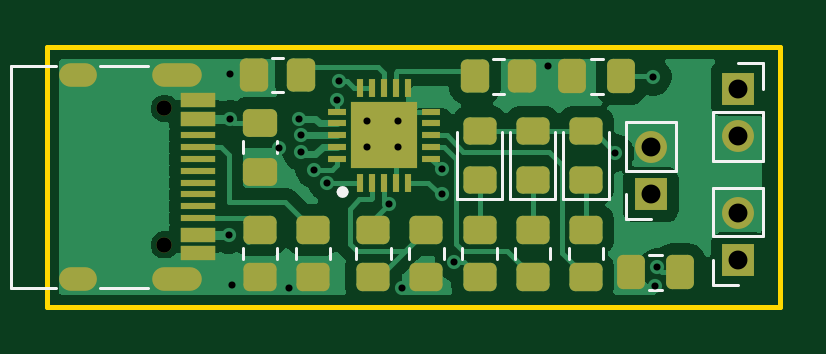
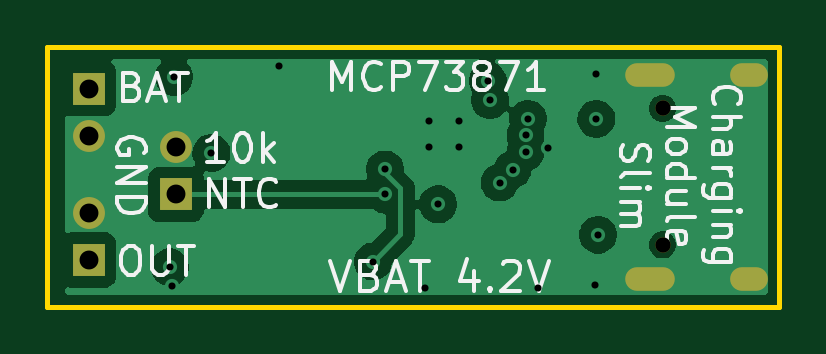
Circuit board: 13 layer files. Board 31.0 x 11.0 mm.
- bottom_copper: charging-module-slim-B_Cu.gbr (26135 bytes)
- bottom_mask: charging-module-slim-B_Mask.gbr (1008 bytes)
- paste: charging-module-slim-B_Paste.gbr (463 bytes)
- bottom_silk: charging-module-slim-B_Silkscreen.gbr (22073 bytes)
- outline: charging-module-slim-Edge_Cuts.gbr (615 bytes)
- top_copper: charging-module-slim-F_Cu.gbr (39061 bytes)
- top_mask: charging-module-slim-F_Mask.gbr (4346 bytes)
- paste: charging-module-slim-F_Paste.gbr (3818 bytes)
- top_silk: charging-module-slim-F_Silkscreen.gbr (3657 bytes)
- inner_copper: charging-module-slim-In1_Cu.gbr (33305 bytes)
- inner_copper: charging-module-slim-In2_Cu.gbr (36188 bytes)
- drill: charging-module-slim-NPTH.drl (362 bytes)
- drill: charging-module-slim-PTH.drl (1106 bytes)

=== bottom_copper: charging-module-slim-B_Cu.gbr (26135 bytes, source omitted) ===
=== bottom_mask: charging-module-slim-B_Mask.gbr ===
%TF.GenerationSoftware,KiCad,Pcbnew,9.0.4*%
%TF.CreationDate,2025-09-14T00:07:07+02:00*%
%TF.ProjectId,charging-module-slim,63686172-6769-46e6-972d-6d6f64756c65,rev?*%
%TF.SameCoordinates,Original*%
%TF.FileFunction,Soldermask,Bot*%
%TF.FilePolarity,Negative*%
%FSLAX46Y46*%
G04 Gerber Fmt 4.6, Leading zero omitted, Abs format (unit mm)*
G04 Created by KiCad (PCBNEW 9.0.4) date 2025-09-14 00:07:07*
%MOMM*%
%LPD*%
G01*
G04 APERTURE LIST*
%ADD10R,1.350000X1.350000*%
%ADD11C,1.350000*%
%ADD12C,0.650000*%
%ADD13O,2.100000X1.000000*%
%ADD14O,1.600000X1.000000*%
G04 APERTURE END LIST*
D10*
%TO.C,TH1*%
X49550000Y-101750000D03*
D11*
X49550000Y-99750000D03*
%TD*%
D12*
%TO.C,J2*%
X28950000Y-98110000D03*
X28950000Y-103890000D03*
D13*
X29480000Y-96680000D03*
D14*
X25300000Y-96680000D03*
D13*
X29480000Y-105320000D03*
D14*
X25300000Y-105320000D03*
%TD*%
D10*
%TO.C,J1*%
X53250000Y-97270000D03*
D11*
X53250000Y-99270000D03*
%TD*%
D10*
%TO.C,J3*%
X53250000Y-104530000D03*
D11*
X53250000Y-102530000D03*
%TD*%
M02*

=== paste: charging-module-slim-B_Paste.gbr ===
%TF.GenerationSoftware,KiCad,Pcbnew,9.0.4*%
%TF.CreationDate,2025-09-14T00:07:07+02:00*%
%TF.ProjectId,charging-module-slim,63686172-6769-46e6-972d-6d6f64756c65,rev?*%
%TF.SameCoordinates,Original*%
%TF.FileFunction,Paste,Bot*%
%TF.FilePolarity,Positive*%
%FSLAX46Y46*%
G04 Gerber Fmt 4.6, Leading zero omitted, Abs format (unit mm)*
G04 Created by KiCad (PCBNEW 9.0.4) date 2025-09-14 00:07:07*
%MOMM*%
%LPD*%
G01*
G04 APERTURE LIST*
G04 APERTURE END LIST*
M02*

=== bottom_silk: charging-module-slim-B_Silkscreen.gbr (22073 bytes, source omitted) ===
=== outline: charging-module-slim-Edge_Cuts.gbr ===
%TF.GenerationSoftware,KiCad,Pcbnew,9.0.4*%
%TF.CreationDate,2025-09-14T00:07:07+02:00*%
%TF.ProjectId,charging-module-slim,63686172-6769-46e6-972d-6d6f64756c65,rev?*%
%TF.SameCoordinates,Original*%
%TF.FileFunction,Profile,NP*%
%FSLAX46Y46*%
G04 Gerber Fmt 4.6, Leading zero omitted, Abs format (unit mm)*
G04 Created by KiCad (PCBNEW 9.0.4) date 2025-09-14 00:07:07*
%MOMM*%
%LPD*%
G01*
G04 APERTURE LIST*
%TA.AperFunction,Profile*%
%ADD10C,0.200000*%
%TD*%
G04 APERTURE END LIST*
D10*
X24000000Y-95500000D02*
X55000000Y-95500000D01*
X55000000Y-106500000D01*
X24000000Y-106500000D01*
X24000000Y-95500000D01*
M02*

=== top_copper: charging-module-slim-F_Cu.gbr (39061 bytes, source omitted) ===
=== top_mask: charging-module-slim-F_Mask.gbr ===
%TF.GenerationSoftware,KiCad,Pcbnew,9.0.4*%
%TF.CreationDate,2025-09-14T00:07:07+02:00*%
%TF.ProjectId,charging-module-slim,63686172-6769-46e6-972d-6d6f64756c65,rev?*%
%TF.SameCoordinates,Original*%
%TF.FileFunction,Soldermask,Top*%
%TF.FilePolarity,Negative*%
%FSLAX46Y46*%
G04 Gerber Fmt 4.6, Leading zero omitted, Abs format (unit mm)*
G04 Created by KiCad (PCBNEW 9.0.4) date 2025-09-14 00:07:07*
%MOMM*%
%LPD*%
G01*
G04 APERTURE LIST*
G04 Aperture macros list*
%AMRoundRect*
0 Rectangle with rounded corners*
0 $1 Rounding radius*
0 $2 $3 $4 $5 $6 $7 $8 $9 X,Y pos of 4 corners*
0 Add a 4 corners polygon primitive as box body*
4,1,4,$2,$3,$4,$5,$6,$7,$8,$9,$2,$3,0*
0 Add four circle primitives for the rounded corners*
1,1,$1+$1,$2,$3*
1,1,$1+$1,$4,$5*
1,1,$1+$1,$6,$7*
1,1,$1+$1,$8,$9*
0 Add four rect primitives between the rounded corners*
20,1,$1+$1,$2,$3,$4,$5,0*
20,1,$1+$1,$4,$5,$6,$7,0*
20,1,$1+$1,$6,$7,$8,$9,0*
20,1,$1+$1,$8,$9,$2,$3,0*%
G04 Aperture macros list end*
%ADD10RoundRect,0.250000X-0.450000X0.350000X-0.450000X-0.350000X0.450000X-0.350000X0.450000X0.350000X0*%
%ADD11RoundRect,0.250000X0.337500X0.475000X-0.337500X0.475000X-0.337500X-0.475000X0.337500X-0.475000X0*%
%ADD12RoundRect,0.250000X-0.350000X-0.450000X0.350000X-0.450000X0.350000X0.450000X-0.350000X0.450000X0*%
%ADD13R,1.350000X1.350000*%
%ADD14C,1.350000*%
%ADD15C,0.650000*%
%ADD16R,1.450000X0.600000*%
%ADD17R,1.450000X0.300000*%
%ADD18O,2.100000X1.000000*%
%ADD19O,1.600000X1.000000*%
%ADD20RoundRect,0.250000X-0.475000X0.337500X-0.475000X-0.337500X0.475000X-0.337500X0.475000X0.337500X0*%
%ADD21R,0.300000X0.800000*%
%ADD22R,0.800000X0.300000*%
%ADD23R,2.800000X2.800000*%
%ADD24RoundRect,0.250000X0.350000X0.450000X-0.350000X0.450000X-0.350000X-0.450000X0.350000X-0.450000X0*%
%ADD25RoundRect,0.250000X0.450000X-0.325000X0.450000X0.325000X-0.450000X0.325000X-0.450000X-0.325000X0*%
G04 APERTURE END LIST*
D10*
%TO.C,R2*%
X33000000Y-103250000D03*
X33000000Y-105250000D03*
%TD*%
D11*
%TO.C,C3*%
X48300000Y-96750000D03*
X46225000Y-96750000D03*
%TD*%
%TO.C,C2*%
X50787500Y-105050000D03*
X48712500Y-105050000D03*
%TD*%
D12*
%TO.C,R9*%
X42100000Y-96750000D03*
X44100000Y-96750000D03*
%TD*%
D10*
%TO.C,R6*%
X42300000Y-103250000D03*
X42300000Y-105250000D03*
%TD*%
D13*
%TO.C,TH1*%
X49550000Y-101750000D03*
D14*
X49550000Y-99750000D03*
%TD*%
D15*
%TO.C,J2*%
X28950000Y-98110000D03*
X28950000Y-103890000D03*
D16*
X30395000Y-97750000D03*
X30395000Y-98550000D03*
D17*
X30395000Y-99750000D03*
X30395000Y-100750000D03*
X30395000Y-101250000D03*
X30395000Y-102250000D03*
D16*
X30395000Y-103450000D03*
X30395000Y-104250000D03*
X30395000Y-104250000D03*
X30395000Y-103450000D03*
D17*
X30395000Y-102750000D03*
X30395000Y-101750000D03*
X30395000Y-100250000D03*
X30395000Y-99250000D03*
D16*
X30395000Y-98550000D03*
X30395000Y-97750000D03*
D18*
X29480000Y-96680000D03*
D19*
X25300000Y-96680000D03*
D18*
X29480000Y-105320000D03*
D19*
X25300000Y-105320000D03*
%TD*%
D10*
%TO.C,R3*%
X37800000Y-103250000D03*
X37800000Y-105250000D03*
%TD*%
D13*
%TO.C,J1*%
X53250000Y-97270000D03*
D14*
X53250000Y-99270000D03*
%TD*%
D20*
%TO.C,C1*%
X33000000Y-98712500D03*
X33000000Y-100787500D03*
%TD*%
D10*
%TO.C,R7*%
X44550000Y-103250000D03*
X44550000Y-105250000D03*
%TD*%
%TO.C,R4*%
X40050000Y-103250000D03*
X40050000Y-105250000D03*
%TD*%
D21*
%TO.C,IC1*%
X37250000Y-101250000D03*
X37750000Y-101250000D03*
X38250000Y-101250000D03*
X38750000Y-101250000D03*
X39250000Y-101250000D03*
D22*
X40250000Y-100250000D03*
X40250000Y-99750000D03*
X40250000Y-99250000D03*
X40250000Y-98750000D03*
X40250000Y-98250000D03*
D21*
X39250000Y-97250000D03*
X38750000Y-97250000D03*
X38250000Y-97250000D03*
X37750000Y-97250000D03*
X37250000Y-97250000D03*
D22*
X36250000Y-98250000D03*
X36250000Y-98750000D03*
X36250000Y-99250000D03*
X36250000Y-99750000D03*
X36250000Y-100250000D03*
D23*
X38250000Y-99250000D03*
%TD*%
D10*
%TO.C,R1*%
X35250000Y-103250000D03*
X35250000Y-105250000D03*
%TD*%
D24*
%TO.C,R5*%
X34750000Y-96700000D03*
X32750000Y-96700000D03*
%TD*%
D25*
%TO.C,D2*%
X44550000Y-101125000D03*
X44550000Y-99075000D03*
%TD*%
%TO.C,D3*%
X46800000Y-101125000D03*
X46800000Y-99075000D03*
%TD*%
%TO.C,D1*%
X42300000Y-101125000D03*
X42300000Y-99075000D03*
%TD*%
D10*
%TO.C,R8*%
X46800000Y-103250000D03*
X46800000Y-105250000D03*
%TD*%
D13*
%TO.C,J3*%
X53250000Y-104530000D03*
D14*
X53250000Y-102530000D03*
%TD*%
M02*

=== paste: charging-module-slim-F_Paste.gbr ===
%TF.GenerationSoftware,KiCad,Pcbnew,9.0.4*%
%TF.CreationDate,2025-09-14T00:07:06+02:00*%
%TF.ProjectId,charging-module-slim,63686172-6769-46e6-972d-6d6f64756c65,rev?*%
%TF.SameCoordinates,Original*%
%TF.FileFunction,Paste,Top*%
%TF.FilePolarity,Positive*%
%FSLAX46Y46*%
G04 Gerber Fmt 4.6, Leading zero omitted, Abs format (unit mm)*
G04 Created by KiCad (PCBNEW 9.0.4) date 2025-09-14 00:07:06*
%MOMM*%
%LPD*%
G01*
G04 APERTURE LIST*
G04 Aperture macros list*
%AMRoundRect*
0 Rectangle with rounded corners*
0 $1 Rounding radius*
0 $2 $3 $4 $5 $6 $7 $8 $9 X,Y pos of 4 corners*
0 Add a 4 corners polygon primitive as box body*
4,1,4,$2,$3,$4,$5,$6,$7,$8,$9,$2,$3,0*
0 Add four circle primitives for the rounded corners*
1,1,$1+$1,$2,$3*
1,1,$1+$1,$4,$5*
1,1,$1+$1,$6,$7*
1,1,$1+$1,$8,$9*
0 Add four rect primitives between the rounded corners*
20,1,$1+$1,$2,$3,$4,$5,0*
20,1,$1+$1,$4,$5,$6,$7,0*
20,1,$1+$1,$6,$7,$8,$9,0*
20,1,$1+$1,$8,$9,$2,$3,0*%
G04 Aperture macros list end*
%ADD10RoundRect,0.250000X-0.450000X0.350000X-0.450000X-0.350000X0.450000X-0.350000X0.450000X0.350000X0*%
%ADD11RoundRect,0.250000X0.337500X0.475000X-0.337500X0.475000X-0.337500X-0.475000X0.337500X-0.475000X0*%
%ADD12RoundRect,0.250000X-0.350000X-0.450000X0.350000X-0.450000X0.350000X0.450000X-0.350000X0.450000X0*%
%ADD13R,1.450000X0.600000*%
%ADD14R,1.450000X0.300000*%
%ADD15RoundRect,0.250000X-0.475000X0.337500X-0.475000X-0.337500X0.475000X-0.337500X0.475000X0.337500X0*%
%ADD16R,0.300000X0.800000*%
%ADD17R,0.800000X0.300000*%
%ADD18R,2.800000X2.800000*%
%ADD19RoundRect,0.250000X0.350000X0.450000X-0.350000X0.450000X-0.350000X-0.450000X0.350000X-0.450000X0*%
%ADD20RoundRect,0.250000X0.450000X-0.325000X0.450000X0.325000X-0.450000X0.325000X-0.450000X-0.325000X0*%
G04 APERTURE END LIST*
D10*
%TO.C,R2*%
X33000000Y-103250000D03*
X33000000Y-105250000D03*
%TD*%
D11*
%TO.C,C3*%
X48300000Y-96750000D03*
X46225000Y-96750000D03*
%TD*%
%TO.C,C2*%
X50787500Y-105050000D03*
X48712500Y-105050000D03*
%TD*%
D12*
%TO.C,R9*%
X42100000Y-96750000D03*
X44100000Y-96750000D03*
%TD*%
D10*
%TO.C,R6*%
X42300000Y-103250000D03*
X42300000Y-105250000D03*
%TD*%
D13*
%TO.C,J2*%
X30395000Y-97750000D03*
X30395000Y-98550000D03*
D14*
X30395000Y-99750000D03*
X30395000Y-100750000D03*
X30395000Y-101250000D03*
X30395000Y-102250000D03*
D13*
X30395000Y-103450000D03*
X30395000Y-104250000D03*
X30395000Y-104250000D03*
X30395000Y-103450000D03*
D14*
X30395000Y-102750000D03*
X30395000Y-101750000D03*
X30395000Y-100250000D03*
X30395000Y-99250000D03*
D13*
X30395000Y-98550000D03*
X30395000Y-97750000D03*
%TD*%
D10*
%TO.C,R3*%
X37800000Y-103250000D03*
X37800000Y-105250000D03*
%TD*%
D15*
%TO.C,C1*%
X33000000Y-98712500D03*
X33000000Y-100787500D03*
%TD*%
D10*
%TO.C,R7*%
X44550000Y-103250000D03*
X44550000Y-105250000D03*
%TD*%
%TO.C,R4*%
X40050000Y-103250000D03*
X40050000Y-105250000D03*
%TD*%
D16*
%TO.C,IC1*%
X37250000Y-101250000D03*
X37750000Y-101250000D03*
X38250000Y-101250000D03*
X38750000Y-101250000D03*
X39250000Y-101250000D03*
D17*
X40250000Y-100250000D03*
X40250000Y-99750000D03*
X40250000Y-99250000D03*
X40250000Y-98750000D03*
X40250000Y-98250000D03*
D16*
X39250000Y-97250000D03*
X38750000Y-97250000D03*
X38250000Y-97250000D03*
X37750000Y-97250000D03*
X37250000Y-97250000D03*
D17*
X36250000Y-98250000D03*
X36250000Y-98750000D03*
X36250000Y-99250000D03*
X36250000Y-99750000D03*
X36250000Y-100250000D03*
D18*
X38250000Y-99250000D03*
%TD*%
D10*
%TO.C,R1*%
X35250000Y-103250000D03*
X35250000Y-105250000D03*
%TD*%
D19*
%TO.C,R5*%
X34750000Y-96700000D03*
X32750000Y-96700000D03*
%TD*%
D20*
%TO.C,D2*%
X44550000Y-101125000D03*
X44550000Y-99075000D03*
%TD*%
%TO.C,D3*%
X46800000Y-101125000D03*
X46800000Y-99075000D03*
%TD*%
%TO.C,D1*%
X42300000Y-101125000D03*
X42300000Y-99075000D03*
%TD*%
D10*
%TO.C,R8*%
X46800000Y-103250000D03*
X46800000Y-105250000D03*
%TD*%
M02*

=== top_silk: charging-module-slim-F_Silkscreen.gbr ===
%TF.GenerationSoftware,KiCad,Pcbnew,9.0.4*%
%TF.CreationDate,2025-09-14T00:07:07+02:00*%
%TF.ProjectId,charging-module-slim,63686172-6769-46e6-972d-6d6f64756c65,rev?*%
%TF.SameCoordinates,Original*%
%TF.FileFunction,Legend,Top*%
%TF.FilePolarity,Positive*%
%FSLAX46Y46*%
G04 Gerber Fmt 4.6, Leading zero omitted, Abs format (unit mm)*
G04 Created by KiCad (PCBNEW 9.0.4) date 2025-09-14 00:07:07*
%MOMM*%
%LPD*%
G01*
G04 APERTURE LIST*
%ADD10C,0.120000*%
%ADD11C,0.250000*%
G04 APERTURE END LIST*
D10*
%TO.C,R2*%
X32265000Y-104022936D02*
X32265000Y-104477064D01*
X33735000Y-104022936D02*
X33735000Y-104477064D01*
%TO.C,C3*%
X47523752Y-96015000D02*
X47001248Y-96015000D01*
X47523752Y-97485000D02*
X47001248Y-97485000D01*
%TO.C,C2*%
X50011252Y-104315000D02*
X49488748Y-104315000D01*
X50011252Y-105785000D02*
X49488748Y-105785000D01*
%TO.C,R9*%
X42872936Y-96015000D02*
X43327064Y-96015000D01*
X42872936Y-97485000D02*
X43327064Y-97485000D01*
%TO.C,R6*%
X41565000Y-104022936D02*
X41565000Y-104477064D01*
X43035000Y-104022936D02*
X43035000Y-104477064D01*
%TO.C,TH1*%
X48490000Y-100750000D02*
X48490000Y-98690000D01*
X48490000Y-102810000D02*
X48490000Y-101750000D01*
X49550000Y-102810000D02*
X48490000Y-102810000D01*
X50610000Y-98690000D02*
X48490000Y-98690000D01*
X50610000Y-100750000D02*
X48490000Y-100750000D01*
X50610000Y-100750000D02*
X50610000Y-98690000D01*
%TO.C,J2*%
X22450000Y-96300000D02*
X22450000Y-105700000D01*
X24350000Y-96300000D02*
X22450000Y-96300000D01*
X24350000Y-105700000D02*
X22450000Y-105700000D01*
X28250000Y-96300000D02*
X26250000Y-96300000D01*
X28250000Y-105700000D02*
X26250000Y-105700000D01*
%TO.C,R3*%
X37065000Y-104022936D02*
X37065000Y-104477064D01*
X38535000Y-104022936D02*
X38535000Y-104477064D01*
%TO.C,J1*%
X52190000Y-98270000D02*
X52190000Y-100330000D01*
X52190000Y-98270000D02*
X54310000Y-98270000D01*
X52190000Y-100330000D02*
X54310000Y-100330000D01*
X53250000Y-96210000D02*
X54310000Y-96210000D01*
X54310000Y-96210000D02*
X54310000Y-97270000D01*
X54310000Y-98270000D02*
X54310000Y-100330000D01*
%TO.C,C1*%
X32265000Y-99488748D02*
X32265000Y-100011252D01*
X33735000Y-99488748D02*
X33735000Y-100011252D01*
%TO.C,R7*%
X43815000Y-104022936D02*
X43815000Y-104477064D01*
X45285000Y-104022936D02*
X45285000Y-104477064D01*
%TO.C,R4*%
X39315000Y-104022936D02*
X39315000Y-104477064D01*
X40785000Y-104022936D02*
X40785000Y-104477064D01*
D11*
%TO.C,IC1*%
X36625000Y-101650000D02*
G75*
G02*
X36375000Y-101650000I-125000J0D01*
G01*
X36375000Y-101650000D02*
G75*
G02*
X36625000Y-101650000I125000J0D01*
G01*
D10*
%TO.C,R1*%
X34515000Y-104022936D02*
X34515000Y-104477064D01*
X35985000Y-104022936D02*
X35985000Y-104477064D01*
%TO.C,R5*%
X33977064Y-95965000D02*
X33522936Y-95965000D01*
X33977064Y-97435000D02*
X33522936Y-97435000D01*
%TO.C,D2*%
X43590000Y-99100000D02*
X43590000Y-101960000D01*
X43590000Y-101960000D02*
X45510000Y-101960000D01*
X45510000Y-101960000D02*
X45510000Y-99100000D01*
%TO.C,D3*%
X45840000Y-99100000D02*
X45840000Y-101960000D01*
X45840000Y-101960000D02*
X47760000Y-101960000D01*
X47760000Y-101960000D02*
X47760000Y-99100000D01*
%TO.C,D1*%
X41340000Y-99100000D02*
X41340000Y-101960000D01*
X41340000Y-101960000D02*
X43260000Y-101960000D01*
X43260000Y-101960000D02*
X43260000Y-99100000D01*
%TO.C,R8*%
X46065000Y-104022936D02*
X46065000Y-104477064D01*
X47535000Y-104022936D02*
X47535000Y-104477064D01*
%TO.C,J3*%
X54310000Y-103530000D02*
X54310000Y-101470000D01*
X54310000Y-103530000D02*
X52190000Y-103530000D01*
X54310000Y-101470000D02*
X52190000Y-101470000D01*
X53250000Y-105590000D02*
X52190000Y-105590000D01*
X52190000Y-105590000D02*
X52190000Y-104530000D01*
X52190000Y-103530000D02*
X52190000Y-101470000D01*
%TD*%
M02*

=== inner_copper: charging-module-slim-In1_Cu.gbr (33305 bytes, source omitted) ===
=== inner_copper: charging-module-slim-In2_Cu.gbr (36188 bytes, source omitted) ===
=== drill: charging-module-slim-NPTH.drl ===
M48
; DRILL file {KiCad 9.0.4} date 2025-09-14T00:07:04+0200
; FORMAT={-:-/ absolute / metric / decimal}
; #@! TF.CreationDate,2025-09-14T00:07:04+02:00
; #@! TF.GenerationSoftware,Kicad,Pcbnew,9.0.4
; #@! TF.FileFunction,NonPlated,1,4,NPTH
FMAT,2
METRIC
; #@! TA.AperFunction,NonPlated,NPTH,ComponentDrill
T1C0.650
%
G90
G05
T1
X28.95Y-98.11
X28.95Y-103.89
M30

=== drill: charging-module-slim-PTH.drl ===
M48
; DRILL file {KiCad 9.0.4} date 2025-09-14T00:07:04+0200
; FORMAT={-:-/ absolute / metric / decimal}
; #@! TF.CreationDate,2025-09-14T00:07:04+02:00
; #@! TF.GenerationSoftware,Kicad,Pcbnew,9.0.4
; #@! TF.FileFunction,Plated,1,4,PTH
FMAT,2
METRIC
; #@! TA.AperFunction,Plated,PTH,ViaDrill
T1C0.300
; #@! TA.AperFunction,Plated,PTH,ComponentDrill
T2C0.600
; #@! TA.AperFunction,Plated,PTH,ComponentDrill
T3C0.800
%
G90
G05
T1
X31.68Y-103.46
X31.75Y-96.675
X31.75Y-98.55
X31.825Y-105.6
X33.8Y-99.8
X34.225Y-105.7
X34.65Y-98.55
X34.75Y-99.25
X34.75Y-99.95
X35.3Y-100.7
X35.85Y-101.25
X36.25Y-97.75
X36.35Y-96.95
X37.55Y-98.65
X37.55Y-99.75
X38.45Y-102.175
X38.85Y-98.65
X38.85Y-99.75
X38.994Y-105.7
X40.699Y-100.695
X40.699Y-101.75
X41.213Y-104.597
X45.2Y-96.3
X48.05Y-100.0
X49.625Y-96.775
X49.707Y-105.63
X49.812Y-104.837
T3
X49.55Y-99.75
X49.55Y-101.75
X53.25Y-97.27
X53.25Y-99.27
X53.25Y-102.53
X53.25Y-104.53
T2
G00X25.6Y-96.68
M15
G01X25.0Y-96.68
M16
G05
G00X25.6Y-105.32
M15
G01X25.0Y-105.32
M16
G05
G00X30.03Y-96.68
M15
G01X28.93Y-96.68
M16
G05
G00X30.03Y-105.32
M15
G01X28.93Y-105.32
M16
G05
M30

